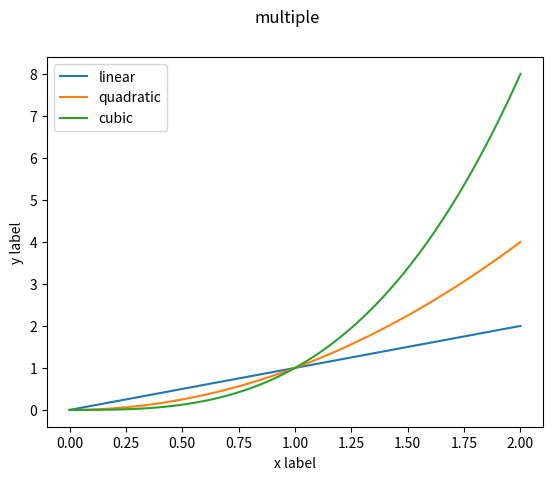

The matplotlib source for this figure:
#!/usr/bin/python3

import matplotlib.pyplot as plt
import numpy as np

x = np.linspace(0, 2, 100)
x_2 = x**2
x_3 = x**3

fig, ax = plt.subplots(figsize=(6.4, 4.8))
fig.suptitle("multiple")
ax.plot(x, x, label='linear')
ax.plot(x, x_2, label='quadratic')
ax.plot(x, x_3, label='cubic')
ax.set_xlabel('x label')
ax.set_ylabel('y label')
ax.legend()
plt.show()